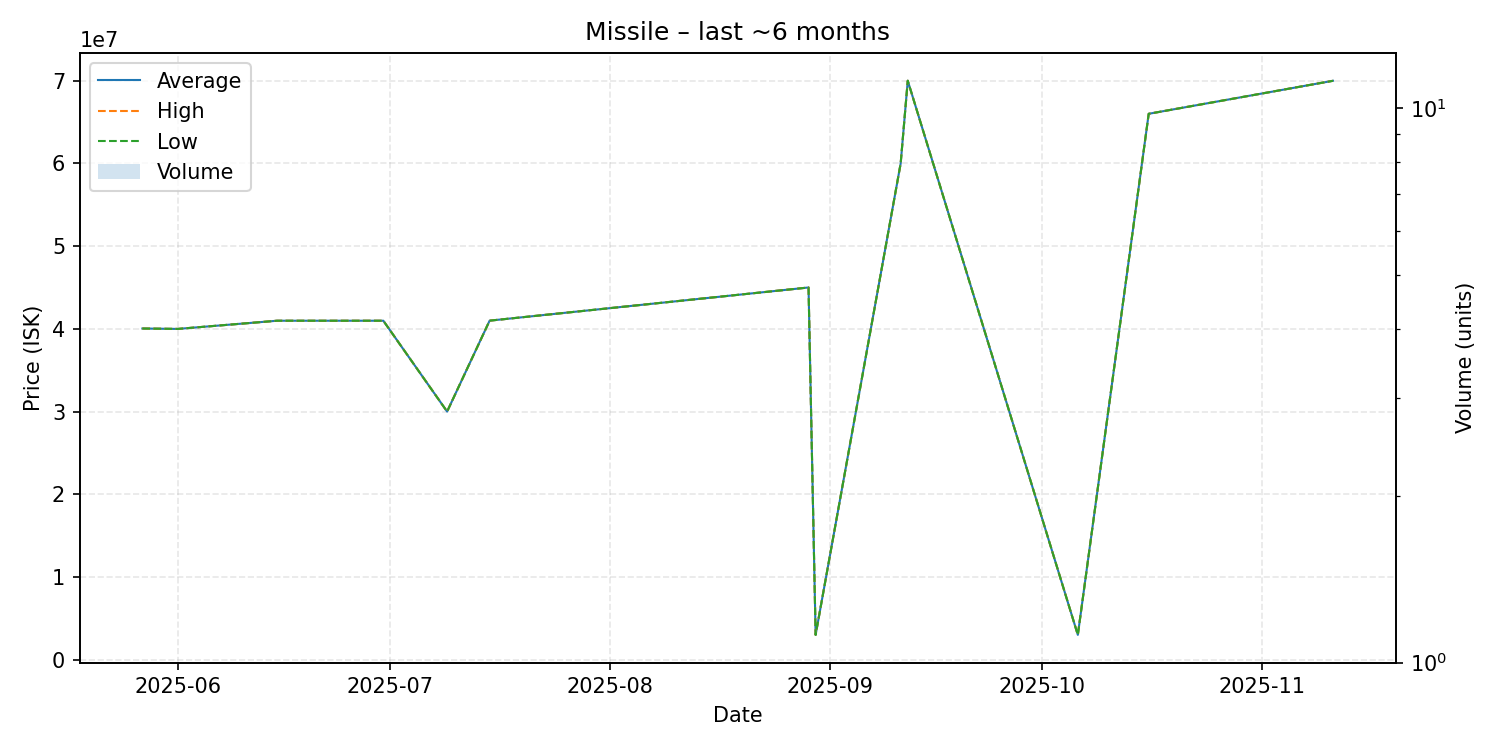

The table this chart was drawn from, first rows:
date, average, highest, lowest, order_count, volume
2025-05-27, 40040000, 40040000, 40040000, 1, 1
2025-06-01, 39990000, 39990000, 39990000, 1, 1
2025-06-15, 40980000, 40980000, 40980000, 1, 1
2025-06-30, 40980000, 40980000, 40980000, 1, 1
2025-07-09, 30000000, 30000000, 30000000, 1, 1
2025-07-15, 40990000, 40990000, 40990000, 1, 1
2025-08-29, 45000000, 45000000, 45000000, 1, 1
2025-08-30, 3000000, 3000000, 3000000, 1, 1
2025-09-11, 60000000, 60000000, 60000000, 1, 1
2025-09-12, 70000000, 70000000, 70000000, 1, 1
2025-10-06, 3000000, 3000000, 3000000, 1, 1
2025-10-16, 66000000, 66000000, 66000000, 1, 1
2025-11-11, 69990000, 69990000, 69990000, 1, 1
